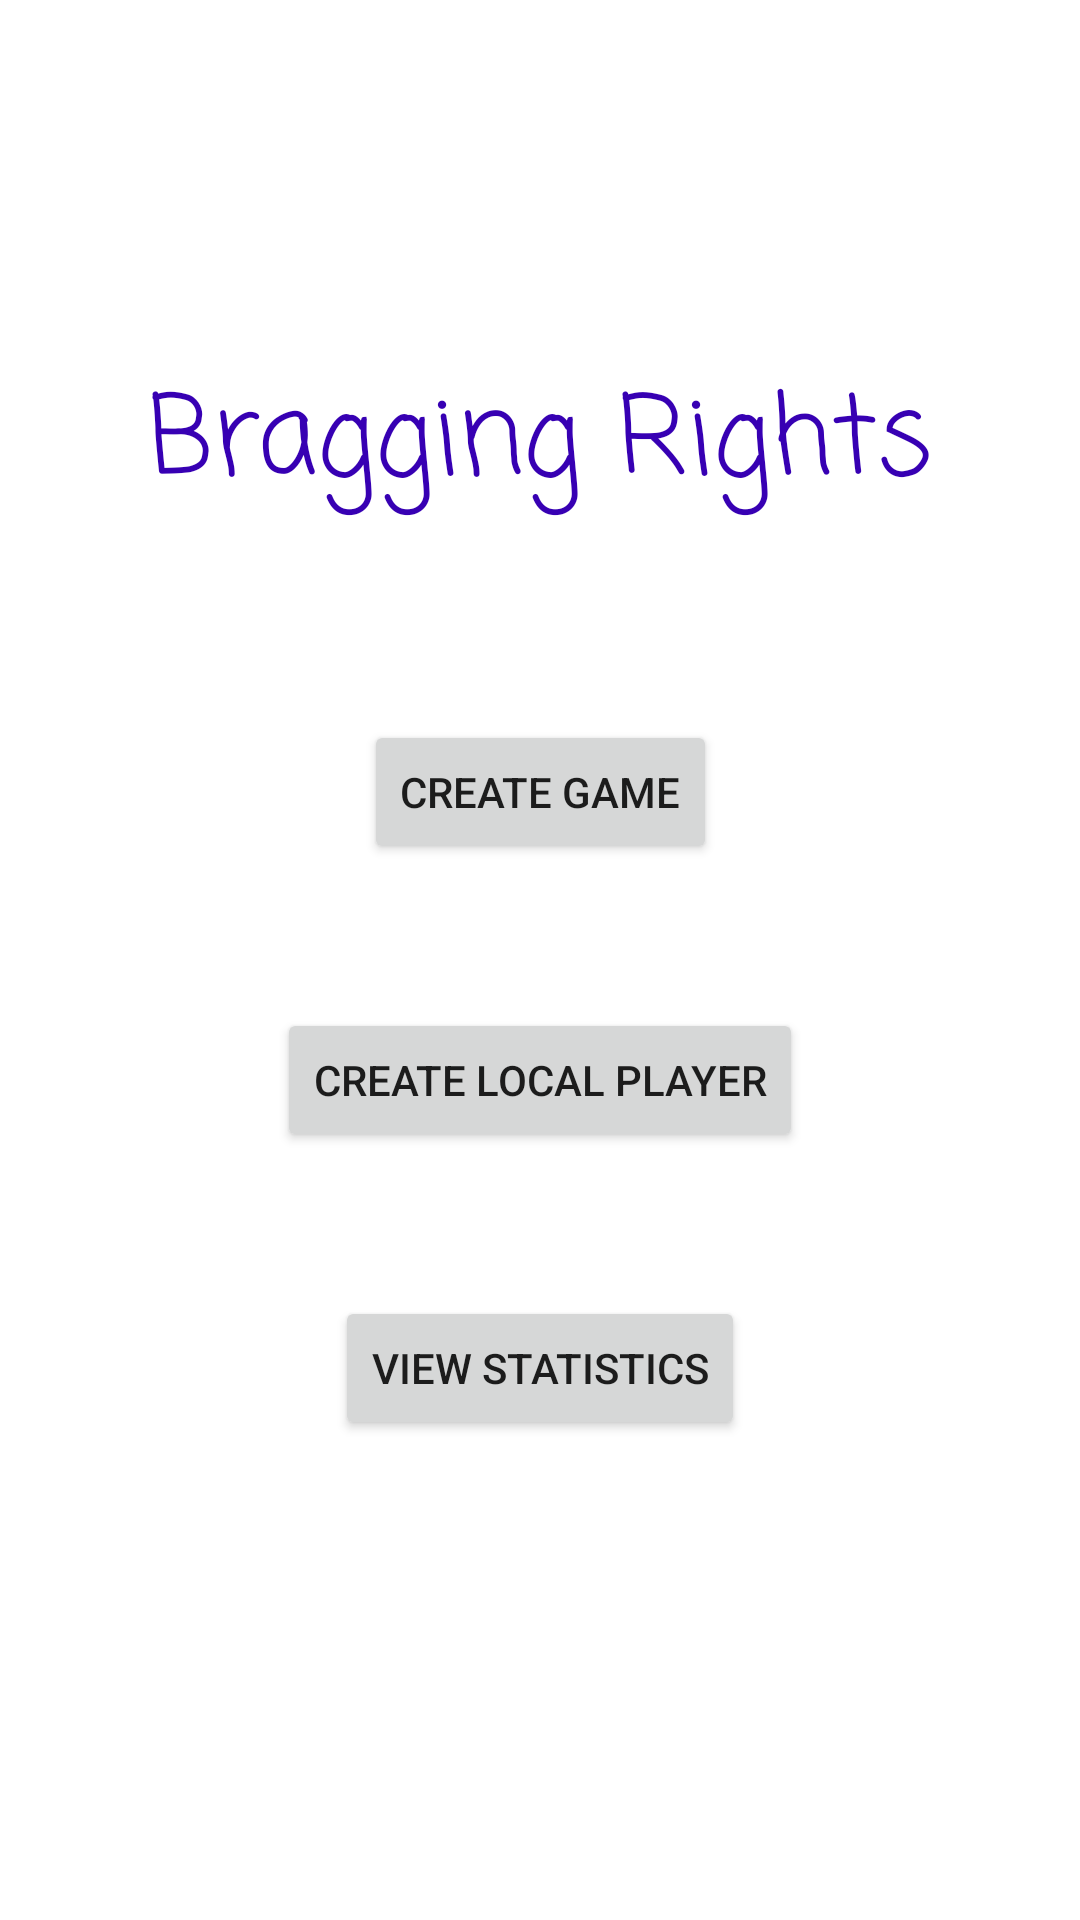

Reconstruct the res/layout file that produces this screen, plus the resources it refers to.
<!-- AndroidManifest.xml: application theme Theme.BraggingRights -->
<!-- res/layout/activity_main.xml -->
<?xml version="1.0" encoding="utf-8"?>
<androidx.constraintlayout.widget.ConstraintLayout xmlns:android="http://schemas.android.com/apk/res/android"
    xmlns:app="http://schemas.android.com/apk/res-auto"
    xmlns:tools="http://schemas.android.com/tools"
    android:layout_width="match_parent"
    android:layout_height="match_parent"
    tools:context=".MainActivity">

    <Button
        android:id="@+id/createGameButton"
        android:layout_width="wrap_content"
        android:layout_height="wrap_content"
        android:layout_marginTop="240dp"
        android:onClick="clickCreateGame"
        android:text="Create Game"
        app:layout_constraintEnd_toEndOf="parent"
        app:layout_constraintStart_toStartOf="parent"
        app:layout_constraintTop_toTopOf="parent" />

    <Button
        android:id="@+id/createLocalPlayerButton"
        android:layout_width="wrap_content"
        android:layout_height="wrap_content"
        android:layout_marginTop="48dp"
        android:onClick="clickCreateLocalPlayer"
        android:text="Create Local Player"
        app:layout_constraintEnd_toEndOf="parent"
        app:layout_constraintStart_toStartOf="parent"
        app:layout_constraintTop_toBottomOf="@+id/createGameButton" />

    <Button
        android:id="@+id/viewStatsButton"
        android:layout_width="wrap_content"
        android:layout_height="wrap_content"
        android:layout_marginTop="48dp"
        android:onClick="clickViewStatistics"
        android:text="View Statistics"
        app:layout_constraintEnd_toEndOf="parent"
        app:layout_constraintStart_toStartOf="parent"
        app:layout_constraintTop_toBottomOf="@+id/createLocalPlayerButton" />

    <TextView
        android:id="@+id/textView"
        android:layout_width="wrap_content"
        android:layout_height="wrap_content"
        android:layout_marginTop="120dp"
        android:fontFamily="casual"
        android:textSize="36sp"
        android:textFontWeight="@integer/material_motion_duration_long_2"
        android:textColor="@color/purple_700"
        android:text="Bragging Rights"
        android:textAppearance="@style/TextAppearance.AppCompat.Large"
        app:layout_constraintEnd_toEndOf="parent"
        app:layout_constraintStart_toStartOf="parent"
        app:layout_constraintTop_toTopOf="parent" />
</androidx.constraintlayout.widget.ConstraintLayout>
<!-- resources referenced by this layout -->
<resources>
  <style name="Theme.BraggingRights" parent="Theme.MaterialComponents.DayNight.DarkActionBar">
          
          <item name="colorPrimary">@color/purple_500</item>
          <item name="colorPrimaryVariant">@color/purple_700</item>
          <item name="colorOnPrimary">@color/white</item>
          
          <item name="colorSecondary">@color/teal_200</item>
          <item name="colorSecondaryVariant">@color/teal_700</item>
          <item name="colorOnSecondary">@color/black</item>
          
          <item name="android:statusBarColor" tools:targetApi="l">?attr/colorPrimaryVariant</item>
          
      </style>
  <!-- not gathered from this repository: default colours our renderer supplied (Android Studio template values) -->
  <color name="purple_500">#FF6200EE</color>
  <color name="purple_700">#FF3700B3</color>
  <color name="teal_200">#FF03DAC5</color>
  <color name="teal_700">#FF018786</color>
  <color name="black">#FF000000</color>
  <color name="white">#FFFFFFFF</color>
</resources>
